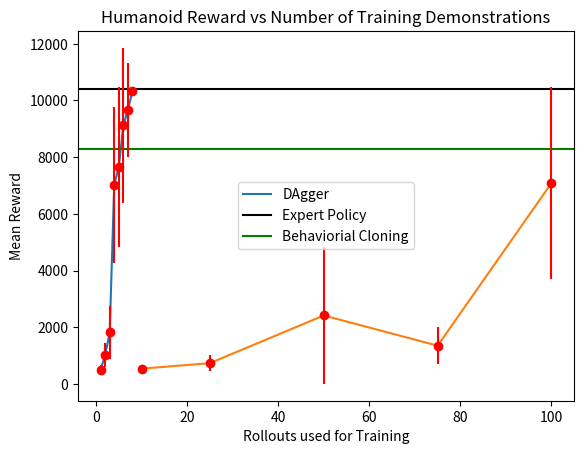

Source code (Python):
import matplotlib.pyplot as plt 

iteration = [1,2,3,4,5,6,7,8]
dagger_reward_mean= [499.61,1013.17,1814.99,7031.43,7660.73,9123.67,9667.56,10327.11]
dagger_reward_sd = [178.60,422,944.57,2750.69,2819.39,2730.62,1660.87,59.24]

plt.plot(iteration,dagger_reward_mean, label ='DAgger')
plt.axhline(y=10395.79, color='k', label='Expert Policy')
plt.axhline(y=8301.86, color='g', label='Behaviorial Cloning')
plt.errorbar(iteration, dagger_reward_mean, yerr=dagger_reward_sd , fmt='o', color ='r')
plt.xlabel('DAgger Iteration')
plt.ylabel('Mean Reward')
plt.title('Humanoid Reward using DAgger')
plt.legend()
plt.savefig('dagger.png')


num_rollouts = [10,25,50,75,100]
cloning_mean = [539.01, 732.54, 2415.42, 1348.24, 7088]
cloning_sd = [125.35,276.81,2415.43,659.09,3382.36]

plt.plot(num_rollouts,cloning_mean)
plt.errorbar(num_rollouts,cloning_mean, yerr=cloning_sd , fmt='o', color ='r')
plt.xlabel('Rollouts used for Training')
plt.ylabel('Mean Reward')
plt.title("Humanoid Reward vs Number of Training Demonstrations")
plt.legend()
plt.savefig('cloning.png')

